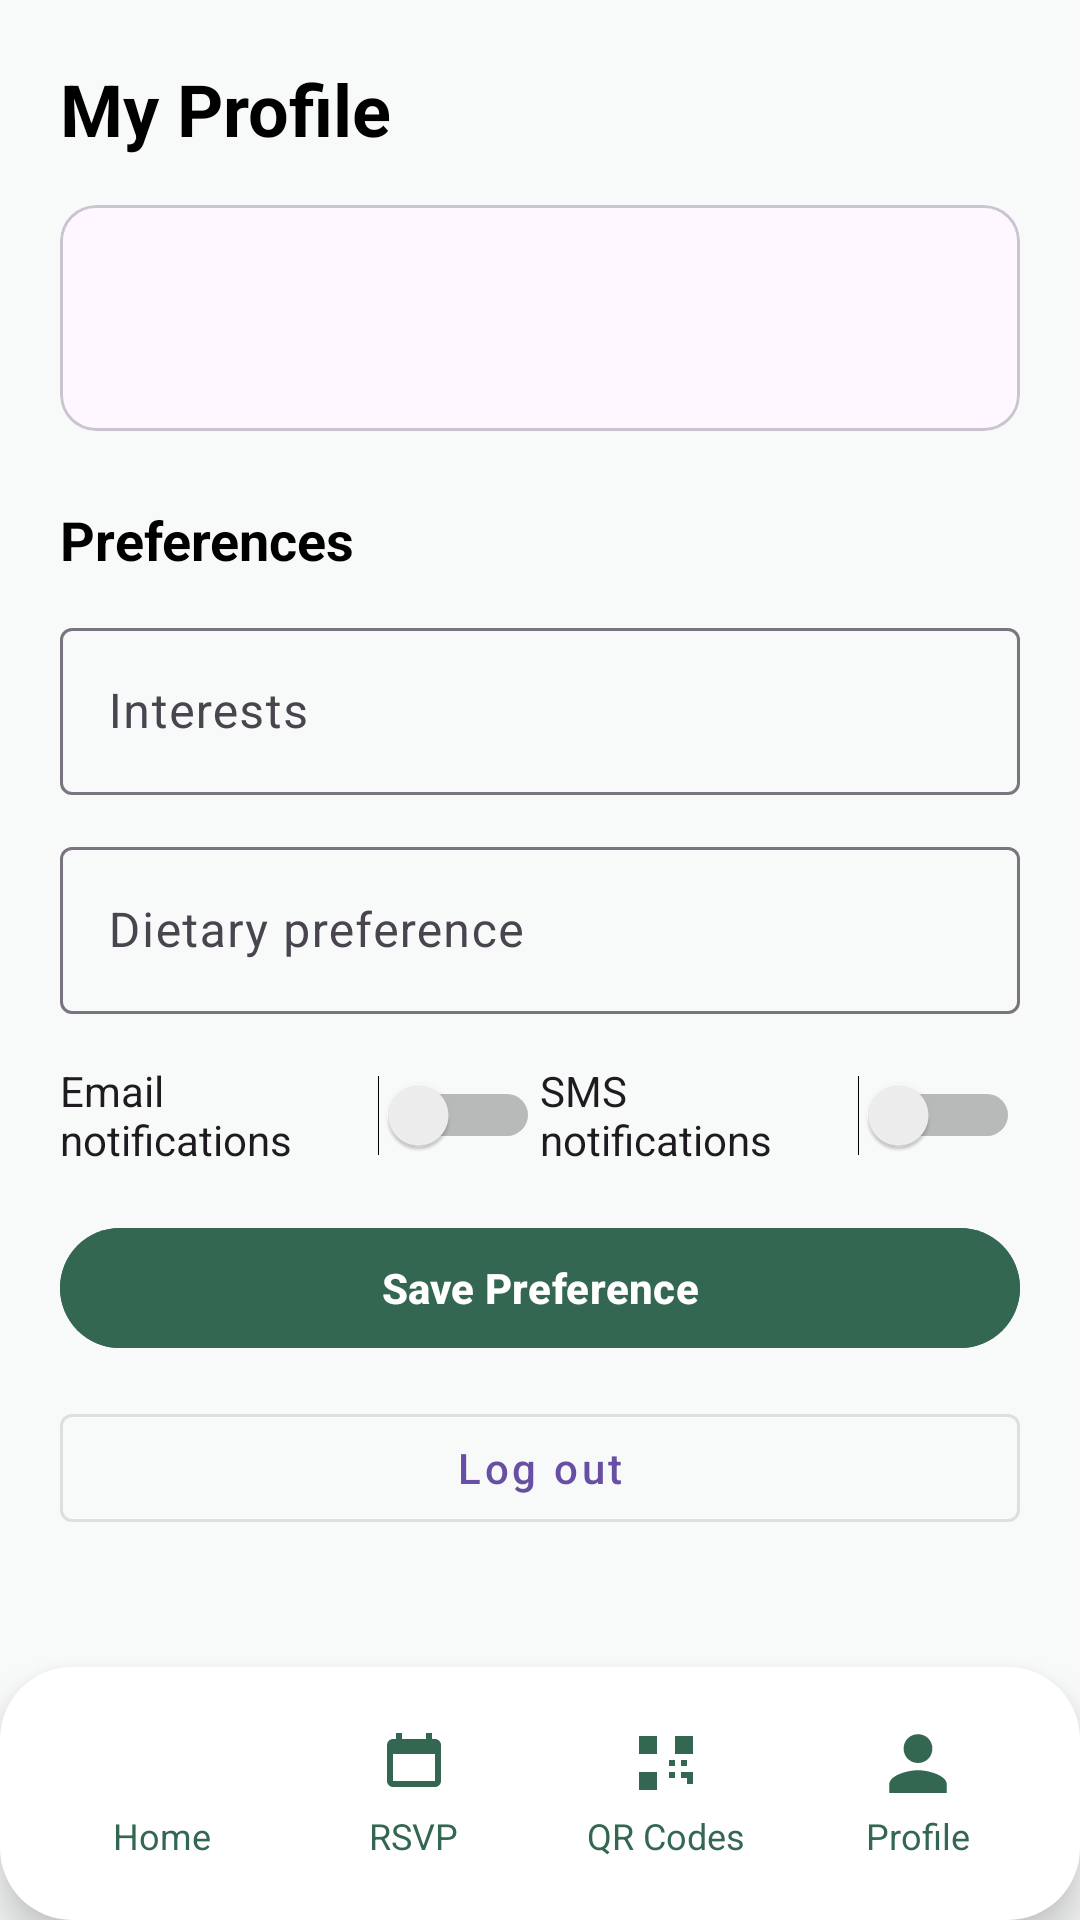

Here is an Android app screen rendered from its layout file. Give the layout XML and the strings, colors and styles it references.
<!-- AndroidManifest.xml: application theme Theme.FinalProjectMP -->
<!-- res/layout/activity_participant_profile.xml -->
<?xml version="1.0" encoding="utf-8"?>
<androidx.constraintlayout.widget.ConstraintLayout xmlns:android="http://schemas.android.com/apk/res/android"
    xmlns:app="http://schemas.android.com/apk/res-auto"
    xmlns:tools="http://schemas.android.com/tools"
    android:layout_width="match_parent"
    android:layout_height="match_parent"
    android:background="@color/surfaceBackground">

    <LinearLayout
        android:id="@+id/profileContent"
        android:layout_width="0dp"
        android:layout_height="0dp"
        android:orientation="vertical"
        android:padding="20dp"
        app:layout_constraintTop_toTopOf="parent"
        app:layout_constraintBottom_toTopOf="@+id/bottomNavProfile"
        app:layout_constraintStart_toStartOf="parent"
        app:layout_constraintEnd_toEndOf="parent">

        <TextView
            android:layout_width="match_parent"
            android:layout_height="wrap_content"
            android:text="@string/title_profile"
            android:textStyle="bold"
            android:textSize="24sp"
            android:textColor="@color/black" />

        <com.google.android.material.card.MaterialCardView
            android:layout_width="match_parent"
            android:layout_height="wrap_content"
            android:layout_marginTop="16dp"
            app:cardElevation="0dp">

            <LinearLayout
                android:layout_width="match_parent"
                android:layout_height="wrap_content"
                android:orientation="vertical"
                android:padding="16dp">

                <TextView
                    android:id="@+id/textProfileName"
                    android:layout_width="match_parent"
                    android:layout_height="wrap_content"
                    android:textColor="@color/black"
                    android:textSize="18sp"
                    android:textStyle="bold"
                    tools:text="John Doe" />

                <TextView
                    android:id="@+id/textProfileEmail"
                    android:layout_width="match_parent"
                    android:layout_height="wrap_content"
                    android:textColor="@color/textSecondary"
                    android:textSize="14sp"
                    tools:text="john@example.com" />
            </LinearLayout>
        </com.google.android.material.card.MaterialCardView>

        <TextView
            android:layout_width="match_parent"
            android:layout_height="wrap_content"
            android:layout_marginTop="24dp"
            android:text="@string/profile_section_preferences"
            android:textStyle="bold"
            android:textColor="@color/black"
            android:textSize="18sp" />

        <com.google.android.material.textfield.TextInputLayout
            android:layout_width="match_parent"
            android:layout_height="wrap_content"
            android:layout_marginTop="12dp"
            android:hint="@string/profile_interests_label"
            app:boxBackgroundMode="outline"
            app:placeholderText="@string/profile_interests_hint">

            <com.google.android.material.textfield.TextInputEditText
                android:id="@+id/editInterests"
                android:layout_width="match_parent"
                android:layout_height="wrap_content"
                android:inputType="textCapSentences|textMultiLine"
                android:maxLines="3" />
        </com.google.android.material.textfield.TextInputLayout>

        <com.google.android.material.textfield.TextInputLayout
            android:layout_width="match_parent"
            android:layout_height="wrap_content"
            android:layout_marginTop="12dp"
            android:hint="@string/dashboard_dietary_label"
            app:boxBackgroundMode="outline"
            app:placeholderText="@string/profile_dietary_hint">

            <com.google.android.material.textfield.TextInputEditText
                android:id="@+id/editDietaryPreference"
                android:layout_width="match_parent"
                android:layout_height="wrap_content"
                android:inputType="textCapSentences|textMultiLine"
                android:maxLines="3" />
        </com.google.android.material.textfield.TextInputLayout>

        <LinearLayout
            android:layout_width="match_parent"
            android:layout_height="wrap_content"
            android:layout_marginTop="16dp"
            android:orientation="horizontal"
            android:gravity="center_vertical">

            <Switch
                android:id="@+id/switchEmailNotif"
                android:layout_width="0dp"
                android:layout_height="wrap_content"
                android:layout_weight="1"
                android:text="@string/profile_email_notifications" />

            <Switch
                android:id="@+id/switchSmsNotif"
                android:layout_width="0dp"
                android:layout_height="wrap_content"
                android:layout_weight="1"
                android:text="@string/profile_sms_notifications" />
        </LinearLayout>

        <com.google.android.material.button.MaterialButton
            android:id="@+id/buttonSaveProfile"
            android:layout_width="match_parent"
            android:layout_height="wrap_content"
            android:layout_marginTop="16dp"
            android:text="@string/profile_save_button"
            android:textAllCaps="false"
            android:textStyle="bold"
            android:backgroundTint="@color/navAccent"
            android:textColor="@color/white" />

        <com.google.android.material.button.MaterialButton
            android:id="@+id/buttonLogout"
            style="@style/Widget.MaterialComponents.Button.OutlinedButton"
            android:layout_width="match_parent"
            android:layout_height="wrap_content"
            android:layout_marginTop="12dp"
            android:text="@string/profile_log_out"
            android:textAllCaps="false" />
    </LinearLayout>

    <include
        android:id="@+id/bottomNavProfile"
        layout="@layout/include_participant_bottom_nav"
        android:layout_width="0dp"
        android:layout_height="wrap_content"
        app:layout_constraintBottom_toBottomOf="parent"
        app:layout_constraintStart_toStartOf="parent"
        app:layout_constraintEnd_toEndOf="parent" />
</androidx.constraintlayout.widget.ConstraintLayout>
<!-- res/layout/include_participant_bottom_nav.xml (included above) -->
<?xml version="1.0" encoding="utf-8"?>
<LinearLayout xmlns:android="http://schemas.android.com/apk/res/android"
    xmlns:app="http://schemas.android.com/apk/res-auto"
    android:id="@+id/bottomNavBar"
    android:layout_width="match_parent"
    android:layout_height="wrap_content"
    android:background="@drawable/bg_bottom_nav"
    android:elevation="8dp"
    android:orientation="horizontal"
    android:padding="12dp"
    android:baselineAligned="false"
    android:gravity="center"
    android:clipToPadding="false"
    >

    <LinearLayout
        android:id="@+id/nav_home"
        android:layout_width="0dp"
        android:layout_height="wrap_content"
        android:layout_weight="1"
        android:background="@drawable/bg_nav_item"
        android:clickable="true"
        android:focusable="true"
        android:gravity="center"
        android:orientation="vertical"
        android:paddingVertical="8dp"
        android:paddingHorizontal="4dp">

        <ImageView
            android:layout_width="24dp"
            android:layout_height="24dp"
            android:contentDescription="@string/nav_home"
            android:src="@drawable/ic_nav_home"
            android:duplicateParentState="true"
            app:tint="@color/nav_item_text" />

        <TextView
            android:layout_width="wrap_content"
            android:layout_height="wrap_content"
            android:text="@string/nav_home"
            android:textColor="@color/nav_item_text"
            android:textSize="12sp"
            android:duplicateParentState="true"
            android:paddingTop="4dp" />
    </LinearLayout>

    <LinearLayout
        android:id="@+id/nav_events"
        android:layout_width="0dp"
        android:layout_height="wrap_content"
        android:layout_weight="1"
        android:background="@drawable/bg_nav_item"
        android:clickable="true"
        android:focusable="true"
        android:gravity="center"
        android:orientation="vertical"
        android:paddingVertical="8dp"
        android:paddingHorizontal="4dp">

        <ImageView
            android:layout_width="24dp"
            android:layout_height="24dp"
            android:contentDescription="@string/calendar"
            android:src="@drawable/ic_nav_calendar"
            android:duplicateParentState="true"
            app:tint="@color/nav_item_text" />

        <TextView
            android:layout_width="wrap_content"
            android:layout_height="wrap_content"
            android:text="@string/nav_events"
            android:textColor="@color/nav_item_text"
            android:textSize="12sp"
            android:duplicateParentState="true"
            android:paddingTop="4dp" />
    </LinearLayout>

    <LinearLayout
        android:id="@+id/nav_qr"
        android:layout_width="0dp"
        android:layout_height="wrap_content"
        android:layout_weight="1"
        android:background="@drawable/bg_nav_item"
        android:clickable="true"
        android:focusable="true"
        android:gravity="center"
        android:orientation="vertical"
        android:paddingVertical="8dp"
        android:paddingHorizontal="4dp">

        <ImageView
            android:layout_width="24dp"
            android:layout_height="24dp"
            android:contentDescription="@string/nav_qr"
            android:src="@drawable/ic_nav_qr"
            android:duplicateParentState="true"
            app:tint="@color/nav_item_text" />

        <TextView
            android:layout_width="wrap_content"
            android:layout_height="wrap_content"
            android:text="@string/nav_qr"
            android:textColor="@color/nav_item_text"
            android:textSize="12sp"
            android:duplicateParentState="true"
            android:paddingTop="4dp" />
    </LinearLayout>

    <LinearLayout
        android:id="@+id/nav_profile"
        android:layout_width="0dp"
        android:layout_height="wrap_content"
        android:layout_weight="1"
        android:background="@drawable/bg_nav_item"
        android:clickable="true"
        android:focusable="true"
        android:gravity="center"
        android:orientation="vertical"
        android:paddingVertical="8dp"
        android:paddingHorizontal="4dp">

        <ImageView
            android:layout_width="24dp"
            android:layout_height="24dp"
            android:contentDescription="@string/nav_profile"
            android:src="@drawable/ic_nav_profile"
            android:duplicateParentState="true"
            app:tint="@color/nav_item_text" />

        <TextView
            android:layout_width="wrap_content"
            android:layout_height="wrap_content"
            android:text="@string/nav_profile"
            android:textColor="@color/nav_item_text"
            android:textSize="12sp"
            android:duplicateParentState="true"
            android:paddingTop="4dp" />
    </LinearLayout>
</LinearLayout>
<!-- resources referenced by this layout -->
<resources>
  <color name="black">#FF000000</color>
  <color name="navAccent">#FF346751</color>
  <color name="surfaceBackground">#FFF8F9F9</color>
  <color name="textSecondary">#FF6D6D6D</color>
  <color name="white">#FFFFFFFF</color>
  <!-- drawable bg_bottom_nav (drawable) -->
  <?xml version="1.0" encoding="utf-8"?>
  <shape xmlns:android="http://schemas.android.com/apk/res/android">
      <solid android:color="@color/white" />
      <corners android:radius="24dp" />
      <padding
          android:bottom="8dp"
          android:left="8dp"
          android:right="8dp"
          android:top="8dp" />
  </shape>
  <!-- drawable bg_nav_item (drawable) -->
  <?xml version="1.0" encoding="utf-8"?>
  <selector xmlns:android="http://schemas.android.com/apk/res/android">
      <item android:state_selected="true">
          <shape>
              <solid android:color="@color/navAccent" />
              <corners android:radius="16dp" />
          </shape>
      </item>
      <item>
          <shape>
              <solid android:color="@android:color/transparent" />
              <corners android:radius="16dp" />
          </shape>
      </item>
  </selector>
  <!-- drawable ic_nav_calendar (drawable) -->
  <?xml version="1.0" encoding="utf-8"?>
  <vector xmlns:android="http://schemas.android.com/apk/res/android"
      android:width="24dp"
      android:height="24dp"
      android:viewportWidth="24"
      android:viewportHeight="24">
      <path
          android:fillColor="@color/black"
          android:pathData="M19,4h-1V2h-2v2H8V2H6v2H5c-1.1,0 -2,0.9 -2,2v12c0,1.1 0.9,2 2,2h14c1.1,0 2,-0.9 2,-2L21,6c0,-1.1 -0.9,-2 -2,-2zM19,18H5V9h14v9z" />
  </vector>
  <!-- drawable ic_nav_profile (drawable) -->
  <?xml version="1.0" encoding="utf-8"?>
  <vector xmlns:android="http://schemas.android.com/apk/res/android"
      android:width="24dp"
      android:height="24dp"
      android:viewportWidth="24"
      android:viewportHeight="24">
      <path
          android:fillColor="@color/black"
          android:pathData="M12,12c2.7,0 4.8,-2.1 4.8,-4.8S14.7,2.4 12,2.4 7.2,4.5 7.2,7.2 9.3,12 12,12zm0,2.4c-3.2,0 -9.6,1.6 -9.6,4.8V22h19.2v-2.8c0,-3.2 -6.4,-4.8 -9.6,-4.8z" />
  </vector>
  <string name="calendar">calendar</string>
  <string name="dashboard_dietary_label">Dietary preference</string>
  <string name="nav_events">RSVP</string>
  <string name="nav_home">Home</string>
  <string name="nav_profile">Profile</string>
  <string name="nav_qr">QR Codes</string>
  <string name="profile_dietary_hint">e.g., Vegetarian, No nuts</string>
  <string name="profile_email_notifications">Email notifications</string>
  <string name="profile_interests_hint">e.g., Technology, Music</string>
  <string name="profile_interests_label">Interests</string>
  <string name="profile_log_out">Log out</string>
  <string name="profile_save_button">Save Preference</string>
  <string name="profile_section_preferences">Preferences</string>
  <string name="profile_sms_notifications">SMS notifications</string>
  <string name="title_profile">My Profile</string>
  <style name="Theme.FinalProjectMP" parent="Base.Theme.FinalProjectMP" />
  <style name="Base.Theme.FinalProjectMP" parent="Theme.Material3.DayNight.NoActionBar">
          
          
      </style>
</resources>
